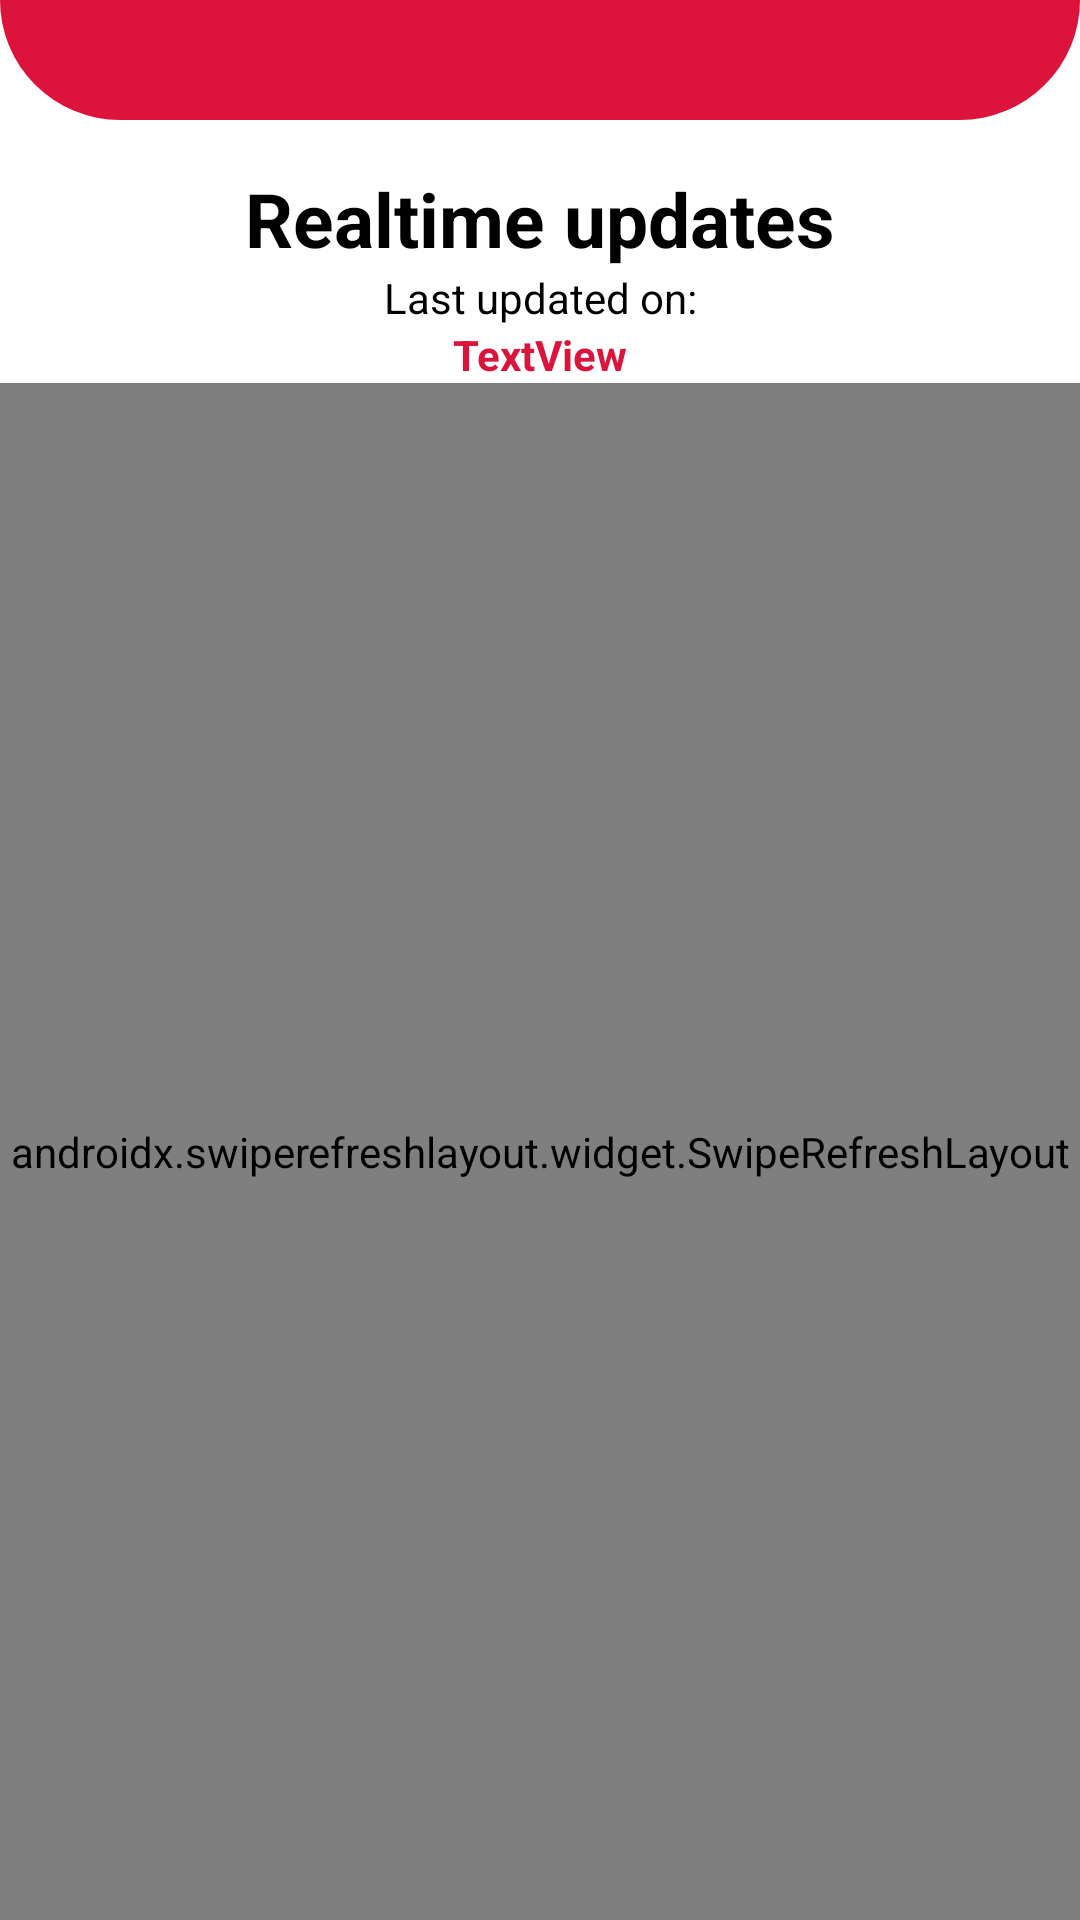

Produce the Android XML layout that renders to this screen, including the resource entries it uses.
<!-- AndroidManifest.xml: application theme Theme.DekutVote -->
<!-- res/layout/activity_live_updates_selected.xml -->
<?xml version="1.0" encoding="utf-8"?>
<androidx.constraintlayout.widget.ConstraintLayout xmlns:android="http://schemas.android.com/apk/res/android"
    xmlns:app="http://schemas.android.com/apk/res-auto"
    xmlns:tools="http://schemas.android.com/tools"
    android:layout_width="match_parent"
    android:layout_height="match_parent"
    android:animateLayoutChanges="true"
    tools:context=".UserVoteSelect">

    <include
        android:id="@+id/include3"
        layout="@layout/default_toolbar"
        android:layout_width="wrap_content"
        android:layout_height="wrap_content"
        app:layout_constraintEnd_toEndOf="parent"
        app:layout_constraintStart_toStartOf="parent"
        app:layout_constraintTop_toTopOf="parent" />

    <TextView
        android:id="@+id/textView7"
        android:layout_width="wrap_content"
        android:layout_height="wrap_content"
        android:layout_marginTop="16dp"
        android:text="Realtime updates"
        android:textColor="@color/black"
        android:textSize="25sp"
        android:textStyle="bold"
        app:layout_constraintEnd_toEndOf="parent"
        app:layout_constraintStart_toStartOf="parent"
        app:layout_constraintTop_toBottomOf="@+id/include3" />

    <TextView
        android:id="@+id/timeText"
        android:layout_width="wrap_content"
        android:layout_height="wrap_content"
        android:text="Last updated on:"
        android:textColor="@color/black"
        android:textSize="14sp"
        app:layout_constraintEnd_toEndOf="parent"
        app:layout_constraintStart_toStartOf="parent"
        app:layout_constraintTop_toBottomOf="@+id/textView7" />

    <TextView
        android:id="@+id/electionStatus"
        android:layout_width="wrap_content"
        android:layout_height="19dp"
        android:text="TextView"
        android:textColor="@color/mainColor"
        android:textStyle="bold"
        app:layout_constraintEnd_toEndOf="parent"
        app:layout_constraintStart_toStartOf="parent"
        app:layout_constraintTop_toBottomOf="@+id/timeText" />

    <androidx.cardview.widget.CardView
        android:id="@+id/updatedPop"
        android:layout_width="0dp"
        android:layout_height="20dp"
        android:visibility="gone"
        app:cardBackgroundColor="@color/lime"
        app:cardCornerRadius="5sp"
        app:layout_constraintEnd_toEndOf="parent"
        app:layout_constraintStart_toStartOf="parent"
        app:layout_constraintTop_toBottomOf="@+id/include3">

        <TextView
            android:id="@+id/textView9"
            android:layout_width="match_parent"
            android:layout_height="wrap_content"
            android:gravity="center"
            android:text="Synced"
            android:textColor="@color/black" />
    </androidx.cardview.widget.CardView>

    <androidx.swiperefreshlayout.widget.SwipeRefreshLayout
        android:id="@+id/swiperefresh"
        android:layout_width="match_parent"
        android:layout_height="0dp"
        app:layout_constraintBottom_toBottomOf="parent"
        app:layout_constraintEnd_toEndOf="parent"
        app:layout_constraintStart_toStartOf="parent"
        app:layout_constraintTop_toBottomOf="@+id/electionStatus">

        <androidx.core.widget.NestedScrollView
            android:id="@+id/nestedScrollView"
            android:layout_width="match_parent"

            android:layout_height="0dp"
            android:layout_marginTop="8dp"
            android:animateLayoutChanges="false"
            android:fillViewport="true"
            android:layerType="none"
            app:layout_constraintBottom_toBottomOf="parent"
            app:layout_constraintEnd_toEndOf="parent"
            app:layout_constraintHorizontal_bias="0.0"
            app:layout_constraintStart_toStartOf="parent"
            app:layout_constraintTop_toBottomOf="@+id/timeText">

            <RelativeLayout
                android:layout_width="match_parent"
                android:layout_height="match_parent">
                <androidx.recyclerview.widget.RecyclerView
                    android:id="@+id/updatesrec"
                    android:layout_width="match_parent"
                    android:layout_height="match_parent"
                    android:layout_alignParentStart="true"
                    android:layout_alignParentLeft="true"
                    android:layout_alignParentTop="true"
                    android:layout_alignParentEnd="true"
                    android:layout_alignParentRight="true"
                    android:layout_alignParentBottom="true" />
            </RelativeLayout>


        </androidx.core.widget.NestedScrollView>
    </androidx.swiperefreshlayout.widget.SwipeRefreshLayout>

    <androidx.cardview.widget.CardView
        android:id="@+id/generateCard"
        android:layout_width="55dp"
        android:layout_height="55dp"
        android:layout_marginTop="16dp"
        android:background="?selectableItemBackground"
        android:clickable="true"
        android:visibility="visible"
        app:cardElevation="0dp"
        app:layout_constraintBottom_toBottomOf="@+id/textView7"
        app:layout_constraintEnd_toEndOf="parent"
        app:layout_constraintStart_toEndOf="@+id/textView7"
        app:layout_constraintTop_toTopOf="@+id/textView7">

        <androidx.constraintlayout.widget.ConstraintLayout
            android:id="@+id/generateReport"
            android:layout_width="wrap_content"
            android:layout_height="wrap_content"
            android:layout_gravity="center"
            android:background="?selectableItemBackground"
            app:layout_constraintBottom_toBottomOf="@+id/textView7"
            app:layout_constraintEnd_toEndOf="parent"
            app:layout_constraintStart_toEndOf="@+id/textView7"
            app:layout_constraintTop_toTopOf="@+id/textView7">

            <ImageView
                android:id="@+id/imageView6"
                android:layout_width="40dp"
                android:layout_height="40dp"
                android:scaleType="fitCenter"
                app:layout_constraintBottom_toBottomOf="parent"
                app:layout_constraintEnd_toEndOf="parent"
                app:layout_constraintStart_toStartOf="parent"
                app:layout_constraintTop_toTopOf="parent"
                app:srcCompat="@drawable/file" />

            <TextView
                android:id="@+id/textView34"
                android:layout_width="wrap_content"
                android:layout_height="wrap_content"
                android:layout_marginTop="4dp"
                android:layout_marginBottom="8dp"
                android:text="Generate"
                android:textColor="@color/black"
                android:textSize="12sp"
                android:visibility="gone"
                app:layout_constraintBottom_toBottomOf="parent"
                app:layout_constraintEnd_toEndOf="@+id/imageView6"
                app:layout_constraintStart_toStartOf="@+id/imageView6"
                app:layout_constraintTop_toBottomOf="@+id/imageView6"
                app:layout_constraintVertical_bias="0.0" />
        </androidx.constraintlayout.widget.ConstraintLayout>
    </androidx.cardview.widget.CardView>


</androidx.constraintlayout.widget.ConstraintLayout>
<!-- res/layout/default_toolbar.xml (included above) -->
<?xml version="1.0" encoding="utf-8"?>
<androidx.constraintlayout.widget.ConstraintLayout
    xmlns:android="http://schemas.android.com/apk/res/android"
    xmlns:app="http://schemas.android.com/apk/res-auto"
    android:layout_width="match_parent"
    android:layout_height="match_parent">

    <View
        android:id="@+id/view2"
        android:layout_width="wrap_content"
        android:layout_height="40dp"
        android:background="@drawable/background"
        app:layout_constraintEnd_toEndOf="parent"
        app:layout_constraintStart_toStartOf="parent"
        app:layout_constraintTop_toTopOf="parent" />

</androidx.constraintlayout.widget.ConstraintLayout>
<!-- resources referenced by this layout -->
<resources>
  <color name="black">#FF000000</color>
  <color name="lime">#00FF00</color>
  <color name="mainColor">#DC143C</color>
  <!-- drawable background (drawable) -->
  <shape xmlns:android="http://schemas.android.com/apk/res/android"
      android:shape="rectangle">
      <solid android:color="@color/mainColor"/>
      <corners android:bottomLeftRadius="50dp"
          android:bottomRightRadius="50dp"
          />
  
  </shape>
  <style name="Theme.DekutVote" parent="Theme.MaterialComponents.DayNight.NoActionBar">
          
          <item name="colorPrimary">@color/mainColor</item>
          <item name="colorPrimaryVariant">@color/mainColor</item>
          <item name="colorOnPrimary">@color/white</item>
          
          <item name="colorSecondary">@color/mainColor</item>
          <item name="colorSecondaryVariant">@color/mainColor</item>
          <item name="colorOnSecondary">@color/black</item>
          
          <item name="android:statusBarColor" tools:targetApi="l">?attr/colorPrimaryVariant</item>
          
      </style>
  <color name="white">#FFFFFFFF</color>
</resources>
